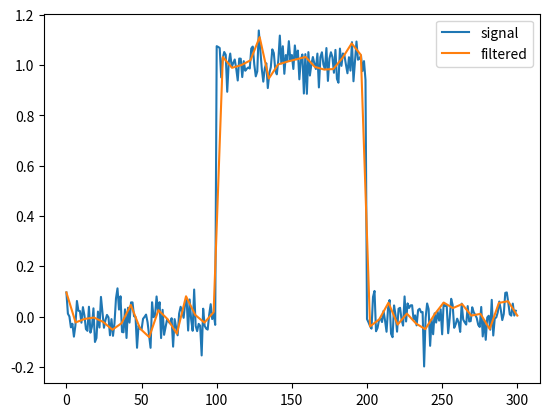

Write the Python code that produced this figure.
import numpy as np
import matplotlib.pyplot as plt
from scipy.signal import qspline1d, qspline1d_eval
rng = np.random.default_rng()
sig = np.repeat([0., 1., 0.], 100)
sig += rng.standard_normal(len(sig))*0.05  # add noise
time = np.linspace(0, len(sig))
filtered = qspline1d_eval(qspline1d(sig), time)
plt.plot(sig, label="signal")
plt.plot(time, filtered, label="filtered")
plt.legend()
plt.show()